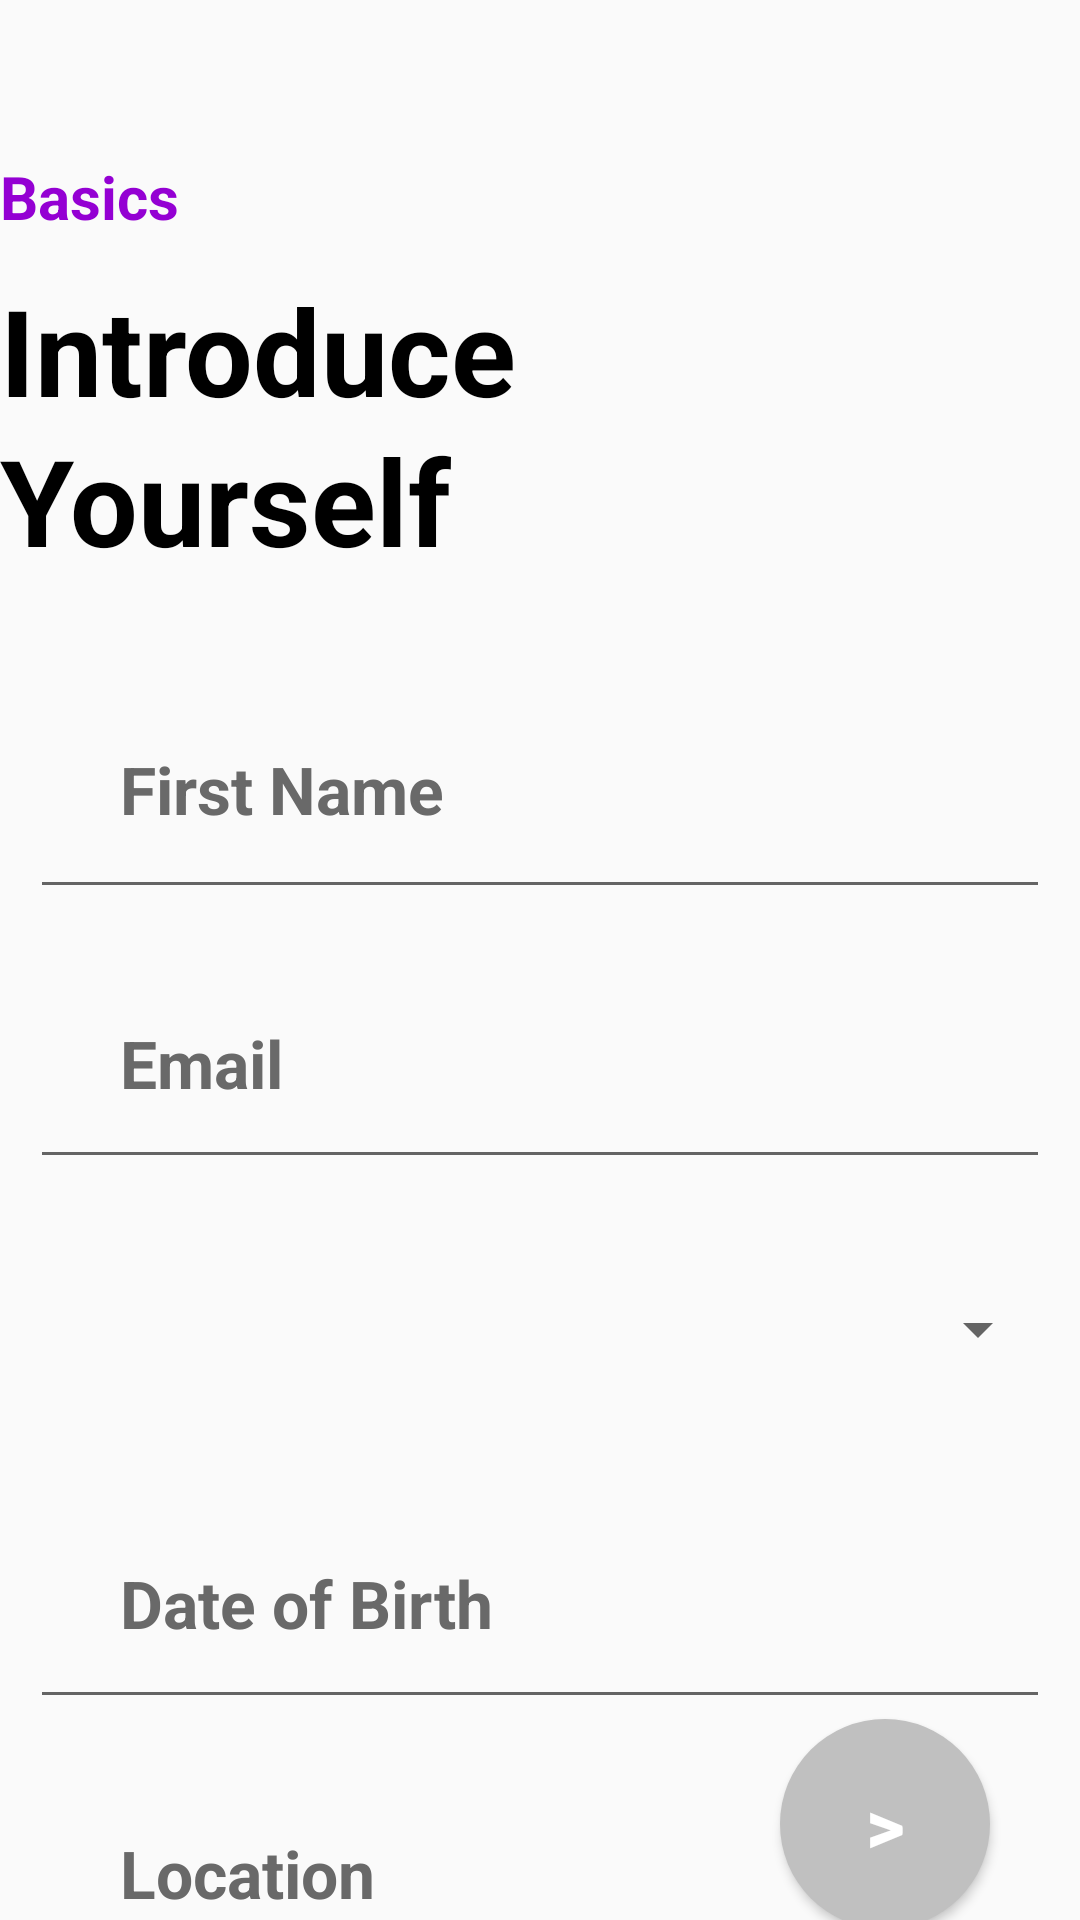

Layout XML and referenced resources for this Android screen:
<!-- AndroidManifest.xml: application theme Theme.Projects -->
<!-- res/layout/activity_introduce_.xml -->
<?xml version="1.0" encoding="utf-8"?>
<androidx.constraintlayout.widget.ConstraintLayout xmlns:android="http://schemas.android.com/apk/res/android"
    xmlns:app="http://schemas.android.com/apk/res-auto"
    xmlns:tools="http://schemas.android.com/tools"
    android:layout_width="match_parent"
    android:layout_height="match_parent"
    tools:context=".Introduce_Activity">

    <TextView
        android:id="@+id/basic"
        android:layout_width="match_parent"
        android:layout_height="40dp"
        app:layout_constraintStart_toStartOf="parent"
        app:layout_constraintEnd_toEndOf="parent"
        android:layout_marginTop="50dp"
        android:text="Basics"
        android:textSize="20sp"
        android:paddingTop="2dp"
        android:textStyle="bold"
        android:paddingStart="@dimen/dp_50"
        android:textColor="#9400D3"
        app:layout_constraintTop_toTopOf="parent"/>

    <TextView
        android:id="@+id/intro"
        android:layout_width="match_parent"
        android:layout_height="50dp"
        app:layout_constraintTop_toBottomOf="@id/basic"
        app:layout_constraintStart_toStartOf="parent"
        app:layout_constraintEnd_toEndOf="parent"
        android:text="Introduce"
        android:textStyle="bold"
        android:textColor="@color/black"
        android:textSize="40sp"
        android:paddingStart="@dimen/dp_50"/>

    <TextView
        android:id="@+id/yourself"
        android:layout_width="match_parent"
        android:layout_height="50dp"
        app:layout_constraintTop_toBottomOf="@id/intro"
        app:layout_constraintStart_toStartOf="parent"
        app:layout_constraintEnd_toEndOf="parent"
        android:text="Yourself"
        android:textStyle="bold"
        android:textColor="@color/black"
        android:textSize="40sp"
        android:paddingStart="@dimen/dp_50"/>

    <EditText
        android:id="@+id/etFirstName"
        android:layout_width="match_parent"
        android:layout_height="83dp"
        android:layout_marginLeft="10dp"
        android:layout_marginRight="10dp"
        app:layout_constraintStart_toStartOf="parent"
        app:layout_constraintEnd_toEndOf="parent"
        app:layout_constraintTop_toBottomOf="@+id/yourself"
        android:layout_marginTop="30dp"
        android:hint="First Name"
        android:textSize="22sp"
        android:textColor="@color/grey"
        android:textStyle="bold"
        android:paddingStart="30dp"
        android:textColorHint="@color/grey"/>

    <View
        android:layout_width="match_parent"
        android:layout_height="2dp"
        android:layout_marginBottom="5dp"
        app:layout_constraintStart_toStartOf="parent"
        app:layout_constraintEnd_toEndOf="parent"
        app:layout_constraintTop_toBottomOf="@id/etFirstName"
        android:background="@drawable/rectangle_mera"/>

    <EditText
        android:id="@+id/etEmail"
        android:layout_width="match_parent"
        android:layout_marginRight="10dp"
        android:layout_marginLeft="10dp"
        android:layout_height="80dp"
        app:layout_constraintStart_toStartOf="parent"
        app:layout_constraintEnd_toEndOf="parent"
        app:layout_constraintTop_toBottomOf="@+id/etFirstName"
        android:layout_marginTop="10dp"
        android:hint="Email"
        android:textSize="22sp"
        android:textStyle="bold"
        android:textColor="@color/grey"
        android:paddingStart="30dp"
        android:textColorHint="@color/grey"/>

    <View
        android:layout_width="match_parent"
        android:layout_height="2dp"
        android:layout_marginBottom="5dp"
        app:layout_constraintStart_toStartOf="parent"
        app:layout_constraintEnd_toEndOf="parent"
        app:layout_constraintTop_toBottomOf="@id/etEmail"
        android:background="@drawable/rectangle_mera"/>

    <Spinner
        android:id="@+id/spinner"
        android:layout_marginRight="10dp"
        android:paddingStart="30dp"
        android:layout_marginLeft="10dp"
        android:outlineSpotShadowColor="@color/grey"
        android:layout_width="match_parent"
        app:layout_constraintStart_toStartOf="parent"
        app:layout_constraintEnd_toEndOf="parent"
        android:layout_marginTop="10dp"
        app:layout_constraintTop_toBottomOf="@+id/etEmail"
        android:layout_height="80dp"/>

    <View
        android:layout_width="match_parent"
        android:layout_height="2dp"
        android:layout_marginBottom="5dp"
        app:layout_constraintStart_toStartOf="parent"
        app:layout_constraintEnd_toEndOf="parent"
        app:layout_constraintTop_toBottomOf="@id/spinner"
        android:background="@drawable/rectangle_mera"/>


    <EditText
        android:id="@+id/etDob"
        android:layout_width="match_parent"
        android:layout_height="80dp"
        android:layout_marginRight="10dp"
        android:layout_marginLeft="10dp"
        app:layout_constraintStart_toStartOf="parent"
        app:layout_constraintEnd_toEndOf="parent"
        app:layout_constraintTop_toBottomOf="@+id/spinner"
        android:layout_marginTop="10dp"
        android:hint="Date of Birth"
        android:textColor="@color/grey"
        android:textSize="22sp"
        android:textStyle="bold"
        android:paddingStart="30dp"
        android:textColorHint="@color/grey"/>





    <View
        android:layout_width="match_parent"
        android:layout_height="2dp"
        android:layout_marginBottom="5dp"
        app:layout_constraintStart_toStartOf="parent"
        app:layout_constraintEnd_toEndOf="parent"
        app:layout_constraintTop_toBottomOf="@id/etDob"
        android:background="@drawable/rectangle_mera"/>

    <EditText
        android:id="@+id/Location"
        android:layout_width="match_parent"
        android:layout_height="80dp"
        android:layout_marginRight="10dp"
        android:layout_marginLeft="10dp"
        android:enabled="false"
        app:layout_constraintStart_toStartOf="parent"
        app:layout_constraintEnd_toEndOf="parent"
        app:layout_constraintTop_toBottomOf="@+id/etDob"
        android:layout_marginTop="10dp"
        android:hint="Location"
        android:textColor="@color/grey"
        android:textSize="22sp"
        android:textStyle="bold"
        android:paddingStart="30dp"
        android:textColorHint="@color/grey"/>

    <View
        android:layout_width="match_parent"
        android:layout_height="2dp"
        android:layout_marginBottom="5dp"
        app:layout_constraintStart_toStartOf="parent"
        app:layout_constraintEnd_toEndOf="parent"
        app:layout_constraintTop_toBottomOf="@id/Location"
        android:background="@drawable/rectangle_mera"/>

    <Button
        android:id="@+id/btnnext"
        android:layout_width="70dp"
        android:layout_height="70dp"
        app:layout_constraintTop_toBottomOf="@+id/etDob"
        android:layout_marginTop="@dimen/dp_50"
        android:text=">"
        android:textSize="25sp"
        android:textColor="@color/white"
        android:textStyle="bold"
        app:layout_constraintEnd_toEndOf="parent"
        android:layout_marginRight="30dp"
        android:background="@drawable/circle_back"/>








</androidx.constraintlayout.widget.ConstraintLayout>
<!-- resources referenced by this layout -->
<resources>
  <color name="black">#FF000000</color>
  <color name="grey">#696969</color>
  <color name="white">#FFFFFFFF</color>
  <!-- drawable circle_back (drawable) -->
  <?xml version="1.0" encoding="utf-8"?>
  <shape xmlns:android="http://schemas.android.com/apk/res/android"
      android:shape="oval">
  
      <solid android:color="#C0C0C0"
          />
  
      <stroke android:color="#C0C0C0"
          />
  
      <size android:width="40dp"
          android:height="40dp"/>
  
  </shape>
  <!-- drawable rectangle_mera (drawable) -->
  <?xml version="1.0" encoding="utf-8"?>
  <shape xmlns:android="http://schemas.android.com/apk/res/android"
      android:shape="rectangle">
  
      <stroke android:color="@color/grey"
          android:width="2dp"/>
  
  
  
  </shape>
  <style name="Theme.Projects" parent="Theme.AppCompat.Light.NoActionBar">
          
          <item name="colorPrimary">@color/purple_500</item>
          <item name="colorPrimaryVariant">@color/purple_700</item>
          <item name="colorOnPrimary">@color/white</item>
          
          <item name="colorSecondary">@color/teal_200</item>
          <item name="colorSecondaryVariant">@color/teal_700</item>
          <item name="colorOnSecondary">@color/black</item>
          
          <item name="android:statusBarColor" tools:targetApi="l">?attr/colorPrimaryVariant</item>
          
      </style>
  <color name="purple_500">#FF6200EE</color>
  <color name="purple_700">#FF3700B3</color>
  <color name="teal_200">#FF03DAC5</color>
  <color name="teal_700">#FF018786</color>
</resources>
